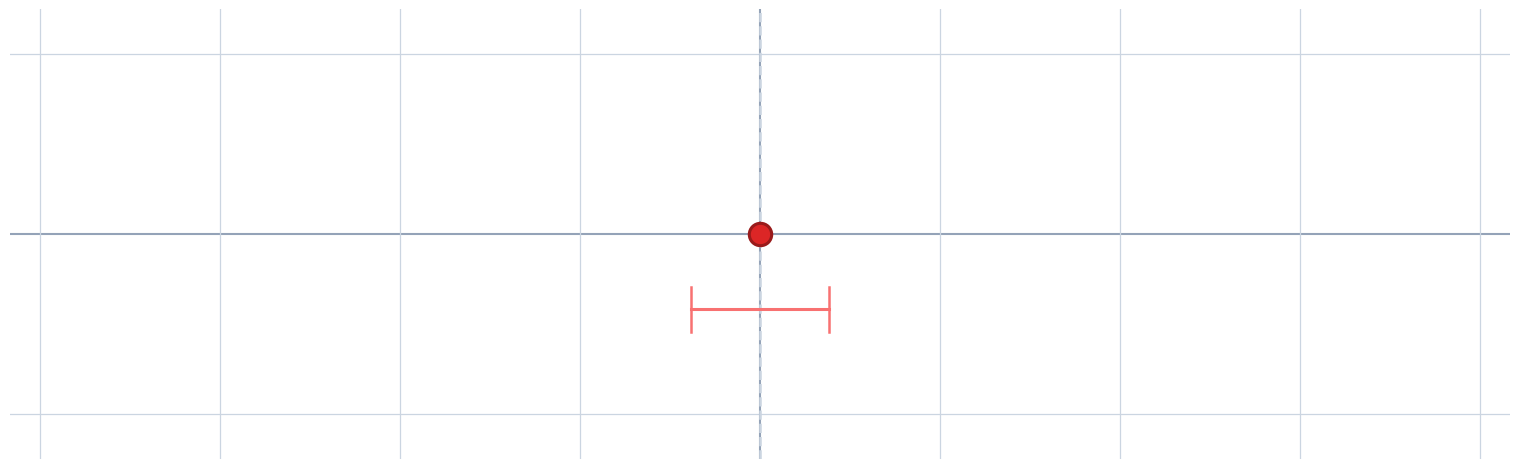

Here is the Python script that generated this plot: (Note: this script raises an exception after producing the figure.)
#!/usr/bin/env python3
"""
Lagrangian sim (wave_lagrangian.mp4)
- only one particle (ball on the middle) is shown.
- Same grid: 216x216 px as the eulerian.
"""

import numpy as np
import matplotlib
matplotlib.use('Agg')
import matplotlib.pyplot as plt
import matplotlib.animation as animation

# --- Parameters ---
fps = 60
duration = 3.5 # second
total_frames = int(fps * duration)

L = 12.0
x_tracked_eq = 6.0 # location of ball apparatus?

# wave parameters
c = 2.4
wavelength = 2.8
k = 2 * np.pi / wavelength
sigma = 1.25

# Wave or some shi bro just i grown tired of writing these comments on most basic code in earth like dont people understand what does line does? But Ferat you got to write more explicitly if you want to work with "these" people. I mean no i dont want to work with someone who cannot tell whether this code creates a black hole or just a basic calculation of wave placeement. Academia doesnt pay shi anyway. If i do that i do exactly as i wanted. for years, the same phrase has been echoing in my mind. Just let me handle this okay. I dont plan to stay for long anyway. let me do my job and leave
# So at t = 1.4 second wave will be on the ball
x_start = x_tracked_eq - c * 1.4 # = 6.0 - 3.36 = 2.64

# displacement amplitude (increased.)
A_disp = 0.55

# plot fig as always
fig = plt.figure(figsize=(15.0, 4.5), facecolor='white', dpi=120)
ax = fig.add_axes([0, 0, 1, 1], facecolor='white')

y_height = 1.2
ax.set_xlim(0, L)
ax.set_ylim(-y_height, y_height)
ax.axis('off')

# --- same grid (216x216 px, 2.5) ---
dy_grid = 0.96
dx_grid = 1.44

# 1. horizonal grid
y_lines = [-dy_grid, 0.0, dy_grid]
for y_val in y_lines:
    is_center = abs(y_val) < 1e-4
    lw = 1.5 if is_center else 0.9
    color = '#94A3B8' if is_center else '#CBD5E1'
    ax.axhline(y_val, color=color, lw=lw, zorder=1)

# 2. vertical
x_lines = [x_tracked_eq + k * dx_grid for k in range(-5, 6)]
for x_val in x_lines:
    if 0.0 <= x_val <= L:
        is_center = abs(x_val - x_tracked_eq) < 1e-4
        lw = 1.5 if is_center else 0.9
        color = '#94A3B8' if is_center else '#CBD5E1'
        ax.axvline(x_val, color=color, lw=lw, zorder=1)

# particle anchor
ax.axvline(x_tracked_eq, color='#CBD5E1', ls='--', lw=1.8, zorder=2)

# oscillation interval border (|---| if you not literate or some shi)
ax.plot(
    [x_tracked_eq - A_disp, x_tracked_eq + A_disp], 
    [-0.40, -0.40], 
    color='#F87171', lw=2.2, ls='-', zorder=3
)
ax.plot([x_tracked_eq - A_disp, x_tracked_eq - A_disp], [-0.52, -0.28], color='#F87171', lw=1.8, zorder=3)
ax.plot([x_tracked_eq + A_disp, x_tracked_eq + A_disp], [-0.52, -0.28], color='#F87171', lw=1.8, zorder=3)

# only one ball (Lagrangian yk)
ball_tracked = ax.scatter(
    [x_tracked_eq], 
    [0.0], 
    s=260, 
    c='#DC2626', 
    edgecolors='#991B1B', 
    linewidth=2.2, 
    zorder=6
)

# particle vel vector (arrow)
vel_arrow = ax.annotate(
    '', 
    xy=(x_tracked_eq, 0.40), 
    xytext=(x_tracked_eq, 0.40),
    arrowprops=dict(arrowstyle="->", color='#DC2626', lw=2.4, shrinkA=0, shrinkB=0),
    zorder=7
)


def update(frame):
    t = frame / fps
    x_center = x_start + c * t
    
    # particle location and displacement
    xi = x_tracked_eq - x_center
    env = np.exp(- (xi**2) / (2 * sigma**2))
    u_val = - A_disp * env * np.sin(k * xi)
    
    # vel (v = du/dt = -c * du/dx)
    du_dx = - A_disp * env * ( - (xi / sigma**2) * np.sin(k * xi) + k * np.cos(k * xi) )
    v_val = - c * du_dx
    
    # momentary location of ball apparatus? garfield? huh?
    x_current = x_tracked_eq + u_val
    ball_tracked.set_offsets([[x_current, 0.0]])
    
    # vel arrow
    arrow_scale = 0.35
    arrow_len = np.clip(v_val * arrow_scale, -0.75, 0.75)
    
    # vel small so no arrow.
    if abs(arrow_len) < 0.03:
        vel_arrow.xy = (x_current, 0.40)
        vel_arrow.set_position((x_current, 0.40))
    else:
        vel_arrow.xy = (x_current + arrow_len, 0.40)
        vel_arrow.set_position((x_current, 0.40))
    
    return ball_tracked, vel_arrow

anim = animation.FuncAnimation(fig, update, frames=total_frames, interval=1000/fps, blit=False)

output_mp4 = './wave_lagrangian.mp4'
writer = animation.FFMpegWriter(fps=fps, codec='libx264', extra_args=['-pix_fmt', 'yuv420p', '-crf', '18'])
anim.save(output_mp4, writer=writer)
plt.close()
print(f"Lagrangian done bro. You good as always: {output_mp4}")
